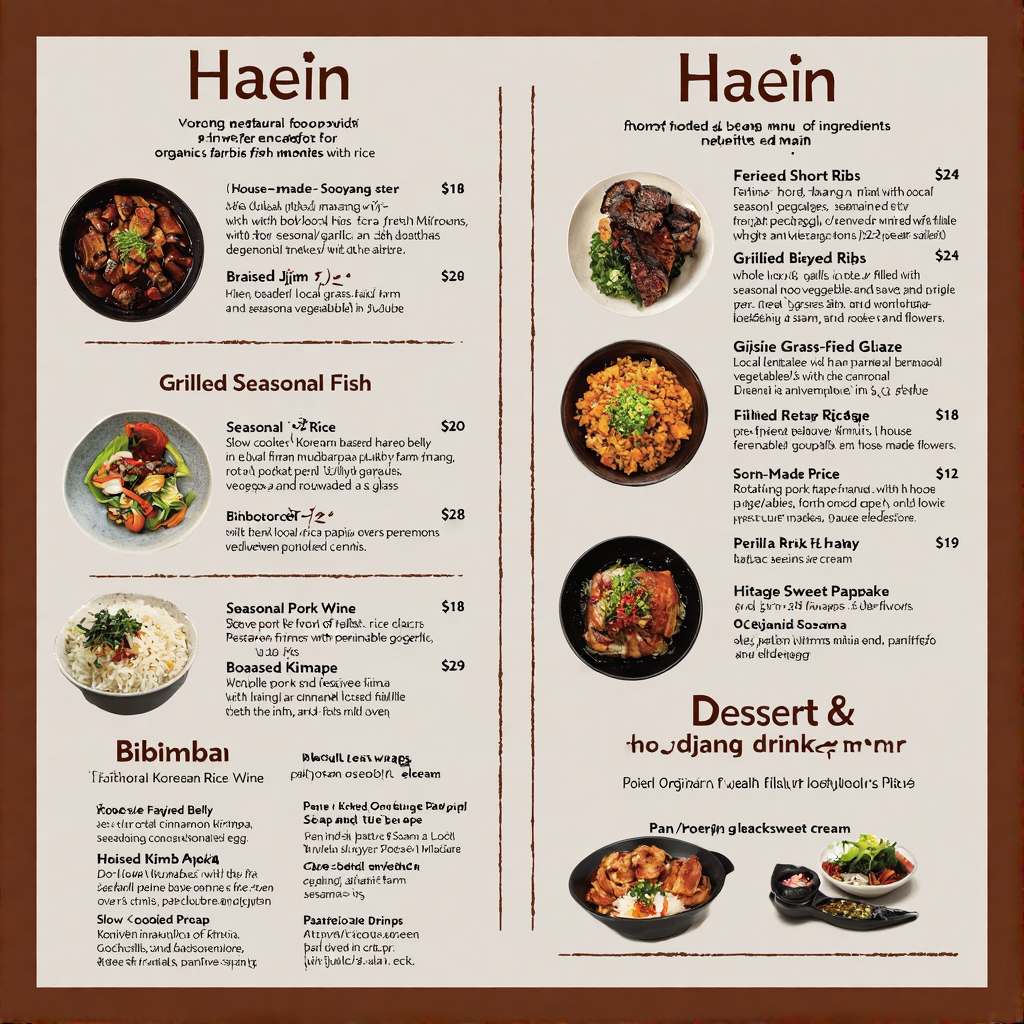
Generation parameters embedded in this image by ComfyUI (PNG 'prompt' text chunk: the API-format workflow graph, JSON):
{"1":{"inputs":{"seed":639408306926547},"class_type":"Seed (rgthree)","_meta":{"title":"Seed (rgthree)"},"is_changed":[639408306926547]},"2":{"inputs":{"width":1024,"height":1024,"batch_size":1},"class_type":"EmptyLatentImage","_meta":{"title":"Empty Latent Image"}},"3":{"inputs":{"unet_name":"chroma\\chroma-unlocked-v34.safetensors","weight_dtype":"default"},"class_type":"UNETLoader","_meta":{"title":"Load Diffusion Model"}},"4":{"inputs":{"clip_name":"mochi\\t5xxl_fp8_e4m3fn_scaled.safetensors","type":"chroma","device":"default"},"class_type":"CLIPLoader","_meta":{"title":"Load CLIP"}},"5":{"inputs":{"vae_name":"chroma\\ae.safetensors"},"class_type":"VAELoader","_meta":{"title":"Load VAE"}},"6":{"inputs":{"min_padding":1,"min_length":0,"clip":["4",0]},"class_type":"T5TokenizerOptions","_meta":{"title":"T5TokenizerOptions"}},"8":{"inputs":{"text":"a traditional concept restaurant in Marin called Haein. It focuses on Korean food cooked with organic, farm-fresh ingredients, with a rotating menu based on what's seasonal. I want you to design an image - a menu incorporating the following menu items - lean into the traditional/rustic style while keeping it feeling upscale and sleek. Please also include illustrations of each dish in an elegant, peter rabbit style. Make sure all the text is rendered correctly, with a white background.\n\n(Top)\n\nDoenjang Jjigae (Fermented Soybean Stew) – $18 House-made doenjang with local mushrooms, tofu, and seasonal vegetables served with rice.\n\nGalbi Jjim (Braised Short Ribs) – $34 Slow-braised local grass-fed beef ribs with pear and black garlic glaze, seasonal root vegetables, and jujube.\n\nGrilled Seasonal Fish – Market Price ($22-$30) Whole or fillet of local, sustainable fish grilled over charcoal, served with perilla leaf ssam and house-made sauces.\n\nBibimbap – $19 Heirloom rice with a rotating selection of farm-fresh vegetables, house-fermented gochujang, and pasture-raised egg.\n\nBossam (Heritage Pork Wraps) – $28 Slow-cooked pork belly with napa cabbage wraps, oyster kimchi, perilla, and seasonal condiments.\n\n(Bottom) Dessert & Drinks Seasonal Makgeolli (Rice Wine) – $12/glass\n\nRotating flavors based on seasonal fruits and flowers (persimmon, citrus, elderflower, etc.).\n\nHoddeok (Korean Sweet Pancake) – $9 Pan-fried cinnamon-stuffed pancake with black sesame ice cream.","speak_and_recognation":{"__value__":[false,true]},"clip":["15",1]},"class_type":"CLIPTextEncode","_meta":{"title":"CLIP Text Encode (Prompt)"}},"9":{"inputs":{"text":"3d, illustration, anime, text, logo, sign, watermark, drawing, artwork, bad hands","speak_and_recognation":{"__value__":[false,true]},"clip":["15",1]},"class_type":"CLIPTextEncode","_meta":{"title":"CLIP Text Encode (Prompt)"}},"12":{"inputs":{"samples":["13",0],"vae":["5",0]},"class_type":"VAEDecode","_meta":{"title":"VAE Decode"}},"13":{"inputs":{"seed":["1",0],"steps":30,"cfg":4.0,"sampler_name":"gradient_estimation","scheduler":"beta","denoise":1.0,"model":["15",0],"positive":["8",0],"negative":["9",0],"latent_image":["2",0]},"class_type":"KSampler","_meta":{"title":"KSampler"}},"14":{"inputs":{"filename_prefix":"ComfyUI","images":["12",0]},"class_type":"SaveImage","_meta":{"title":"Save Image"}},"15":{"inputs":{"PowerLoraLoaderHeaderWidget":{"type":"PowerLoraLoaderHeaderWidget"},"lora_1":{"on":false,"lora":"flux-chroma\\Eldritch_Photography_for_Flux_2.0.safetensors","strength":1},"lora_2":{"on":false,"lora":"flux-chroma\\Samsung_UltraReal.safetensors","strength":1},"lora_3":{"on":false,"lora":"flux-chroma\\Sony_a7_III.safetensors","strength":1},"➕ Add Lora":"","model":["3",0],"clip":["6",0]},"class_type":"Power Lora Loader (rgthree)","_meta":{"title":"Power Lora Loader (rgthree)"}}}